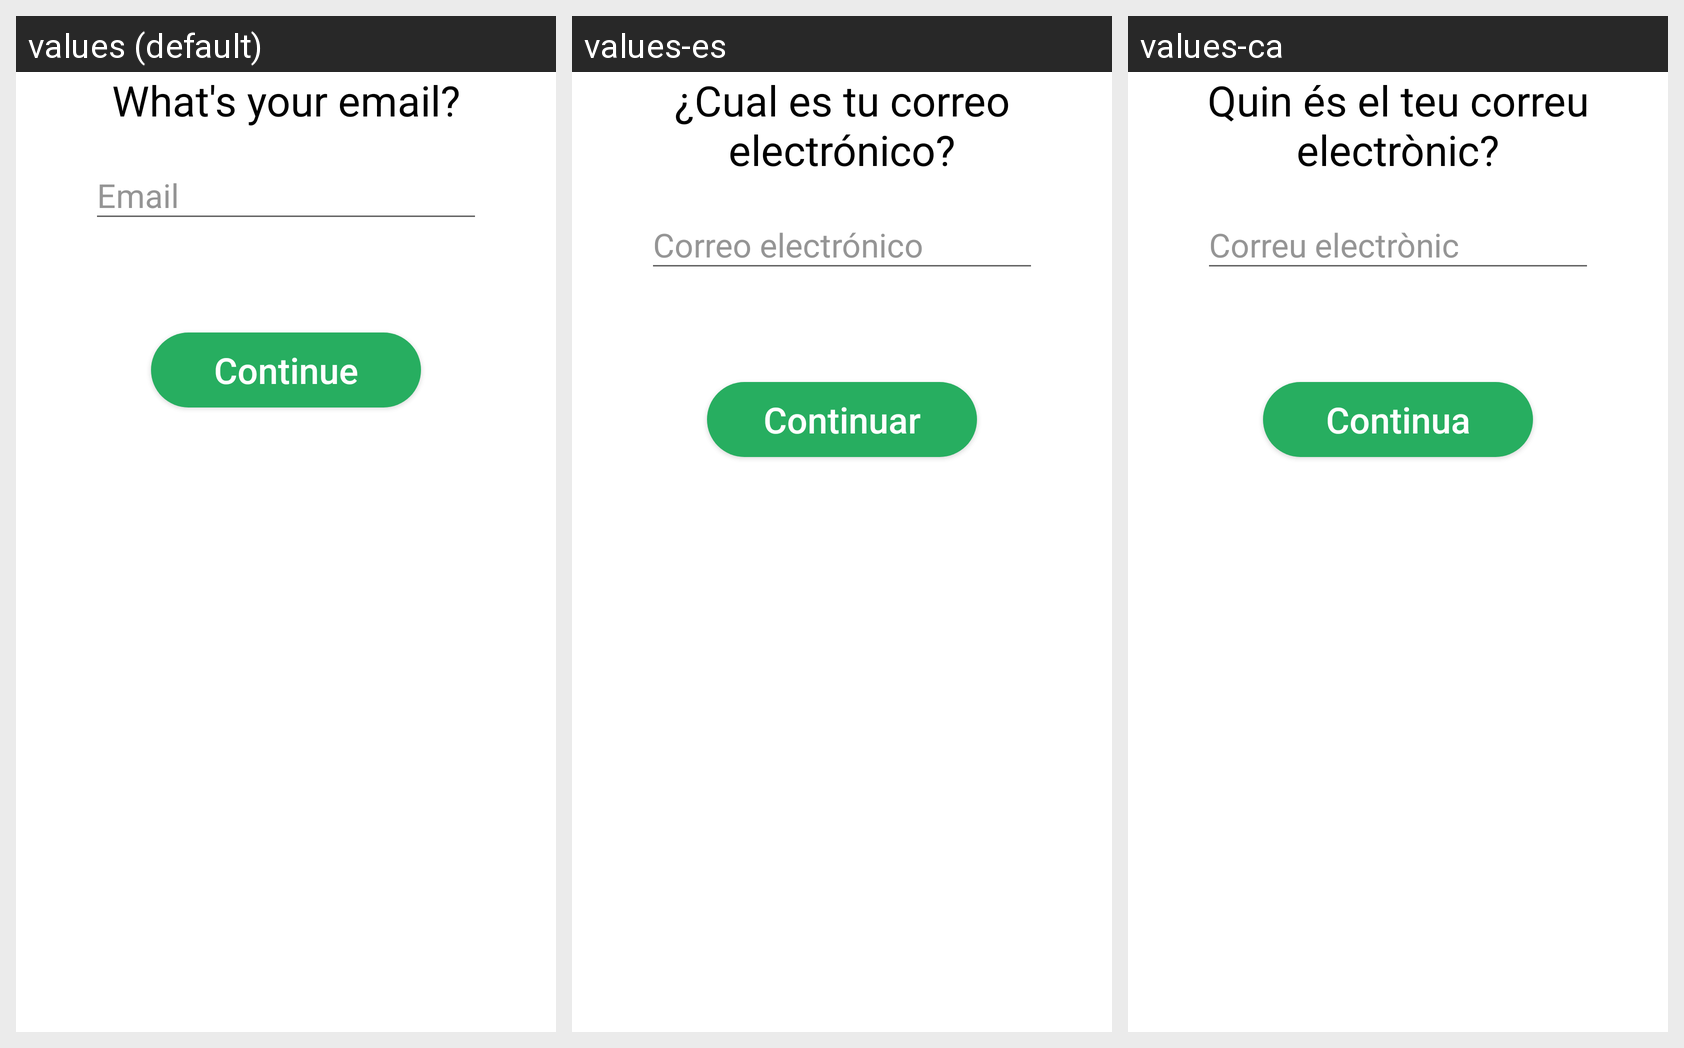

This grid shows one Android layout under several languages. Give, for every string resource on the screen, its name, the default text and each shown locale's text.
Android screen res/layout/registration_page_email.xml rendered under 3 locales, left to right: values (default), values-es, values-ca. Device: Nexus 5 (rendered at 1080×1920; each locale shown at half size, 540×960, under a caption strip naming it); theme AppTheme.
Strings drawn on this screen, with the default value and each locale's value (text and hints the layout hard-codes, and strings that could not be matched under every locale, appear in the picture but are not listed):

choose_email
  values: What's your email?
  values-es: ¿Cual es tu correo electrónico?
  values-ca: Quin és el teu correu electrònic?

continue_button
  values: Continue
  values-es: Continuar
  values-ca: Continua
